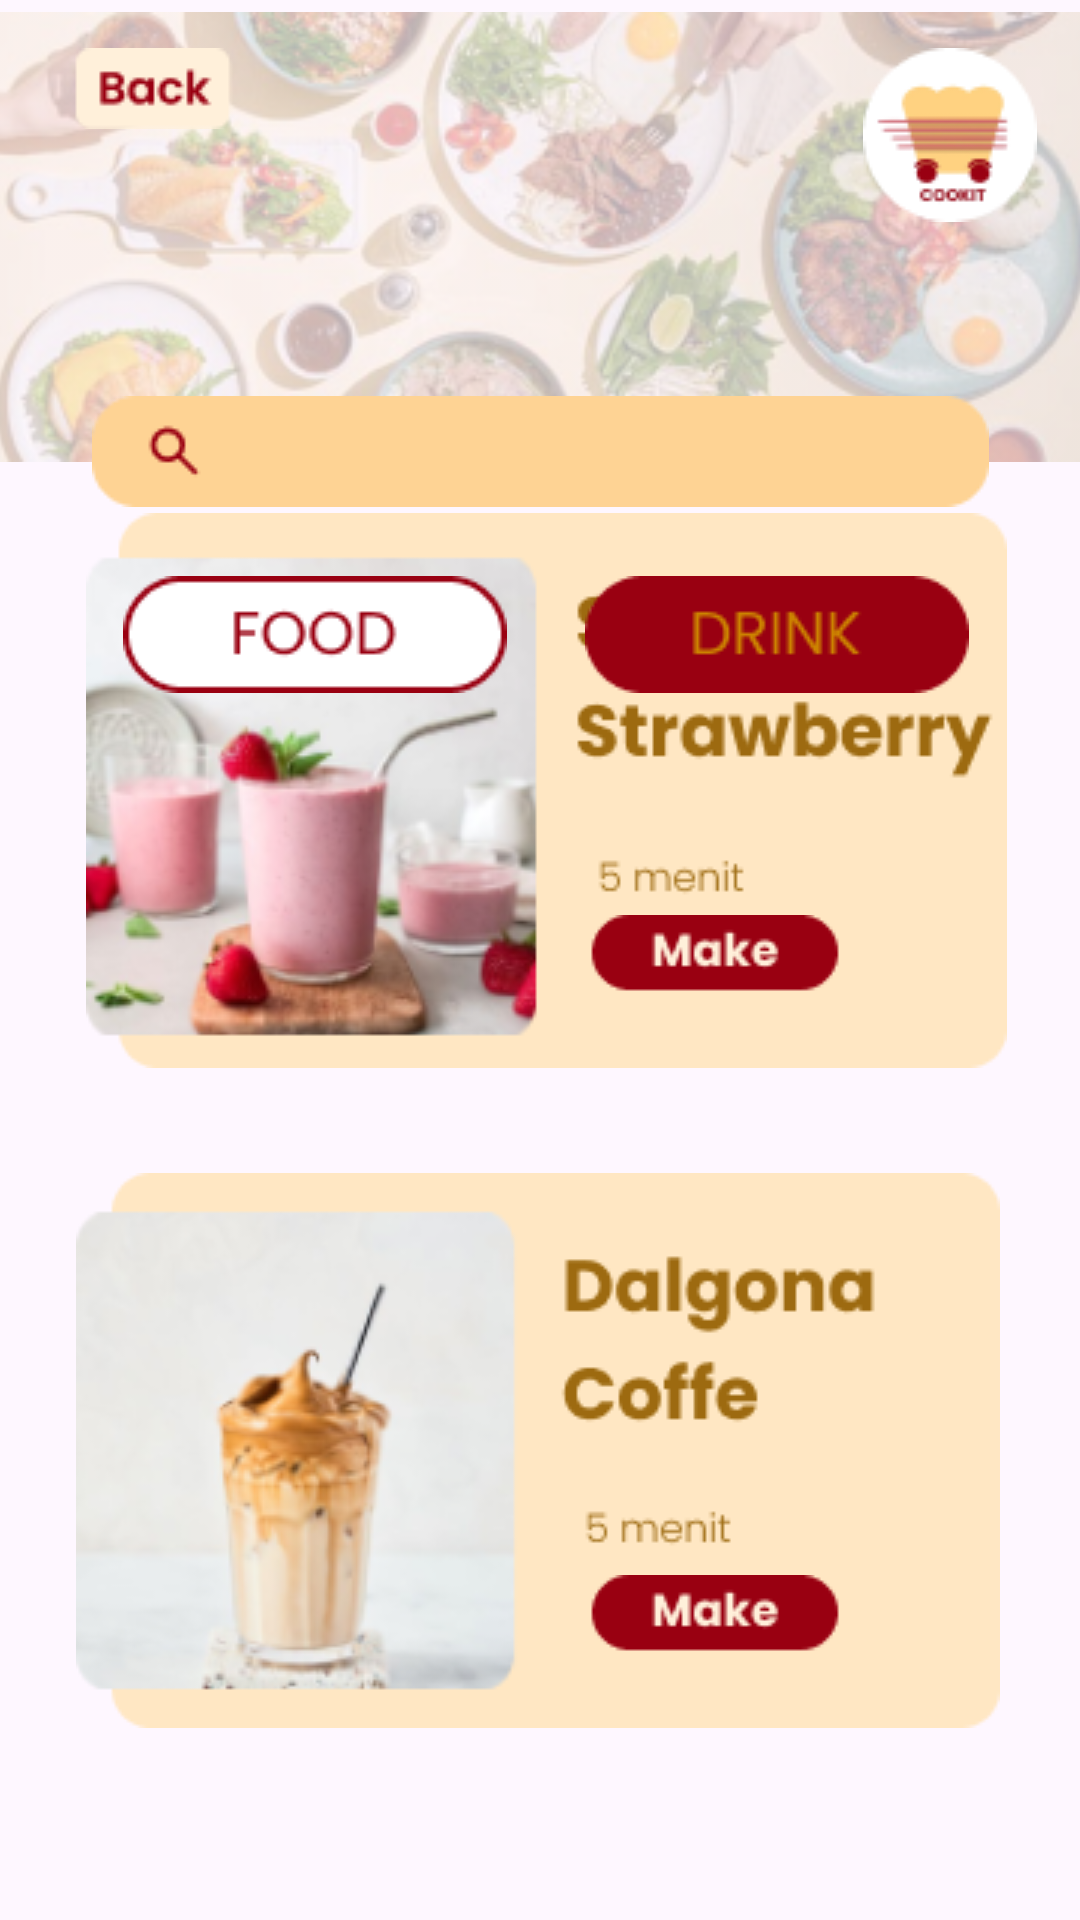

Android layout source for this screen:
<!-- AndroidManifest.xml: application theme Theme.COOKIT -->
<!-- res/layout/activity_saveminuman.xml -->
<?xml version="1.0" encoding="utf-8"?>
<androidx.constraintlayout.widget.ConstraintLayout xmlns:android="http://schemas.android.com/apk/res/android"
    xmlns:app="http://schemas.android.com/apk/res-auto"
    xmlns:tools="http://schemas.android.com/tools"
    android:id="@+id/main"
    android:layout_width="match_parent"
    android:layout_height="match_parent"
    tools:context=".saveminuman">

    <ImageView
        android:id="@+id/imageView66"
        android:layout_width="402dp"
        android:layout_height="150dp"
        android:layout_marginTop="4dp"
        app:layout_constraintEnd_toEndOf="parent"
        app:layout_constraintHorizontal_bias="0.555"
        app:layout_constraintStart_toStartOf="parent"
        app:layout_constraintTop_toTopOf="parent"
        app:srcCompat="@drawable/bg" />

    <ImageView
        android:id="@+id/imageView67"
        android:layout_width="wrap_content"
        android:layout_height="wrap_content"
        android:layout_marginTop="128dp"
        app:layout_constraintEnd_toEndOf="parent"
        app:layout_constraintStart_toStartOf="parent"
        app:layout_constraintTop_toTopOf="@+id/imageView66"
        app:srcCompat="@drawable/cari" />

    <ImageView
        android:id="@+id/imageView68"
        android:layout_width="wrap_content"
        android:layout_height="wrap_content"
        android:layout_marginTop="16dp"
        app:layout_constraintEnd_toEndOf="parent"
        app:layout_constraintHorizontal_bias="0.05"
        app:layout_constraintStart_toStartOf="parent"
        app:layout_constraintTop_toTopOf="parent"
        app:srcCompat="@drawable/back" />

    <ImageView
        android:id="@+id/imageView69"
        android:layout_width="wrap_content"
        android:layout_height="wrap_content"
        android:layout_marginTop="16dp"
        app:layout_constraintEnd_toEndOf="parent"
        app:layout_constraintHorizontal_bias="0.952"
        app:layout_constraintStart_toStartOf="parent"
        app:layout_constraintTop_toTopOf="parent"
        app:srcCompat="@drawable/logo" />

    <ImageView
        android:id="@+id/imageView70"
        android:layout_width="wrap_content"
        android:layout_height="wrap_content"
        android:layout_marginBottom="284dp"
        app:layout_constraintBottom_toBottomOf="parent"
        app:layout_constraintEnd_toEndOf="parent"
        app:layout_constraintHorizontal_bias="0.538"
        app:layout_constraintStart_toStartOf="parent"
        app:srcCompat="@drawable/svstraw" />

    <ImageView
        android:id="@+id/imageView71"
        android:layout_width="wrap_content"
        android:layout_height="wrap_content"
        android:layout_marginBottom="64dp"
        app:layout_constraintBottom_toBottomOf="parent"
        app:layout_constraintEnd_toEndOf="parent"
        app:layout_constraintHorizontal_bias="0.485"
        app:layout_constraintStart_toStartOf="parent"
        app:srcCompat="@drawable/svdalgona" />

    <ImageView
        android:id="@+id/imageView72"
        android:layout_width="wrap_content"
        android:layout_height="wrap_content"
        android:layout_marginTop="192dp"
        app:layout_constraintEnd_toEndOf="parent"
        app:layout_constraintHorizontal_bias="0.841"
        app:layout_constraintStart_toStartOf="parent"
        app:layout_constraintTop_toTopOf="parent"
        app:srcCompat="@drawable/drinkmrh" />

    <ImageView
        android:id="@+id/imageView73"
        android:layout_width="wrap_content"
        android:layout_height="wrap_content"
        android:layout_marginTop="192dp"
        app:layout_constraintEnd_toEndOf="parent"
        app:layout_constraintHorizontal_bias="0.177"
        app:layout_constraintStart_toStartOf="parent"
        app:layout_constraintTop_toTopOf="parent"
        app:srcCompat="@drawable/food" />

    <ImageView
        android:id="@+id/imageView74"
        android:layout_width="wrap_content"
        android:layout_height="wrap_content"
        android:layout_marginBottom="304dp"
        app:layout_constraintBottom_toBottomOf="parent"
        app:layout_constraintEnd_toEndOf="parent"
        app:layout_constraintHorizontal_bias="0.719"
        app:layout_constraintStart_toStartOf="parent"
        app:srcCompat="@drawable/make" />

    <ImageView
        android:id="@+id/imageView75"
        android:layout_width="wrap_content"
        android:layout_height="wrap_content"
        android:layout_marginBottom="84dp"
        app:layout_constraintBottom_toBottomOf="parent"
        app:layout_constraintEnd_toEndOf="parent"
        app:layout_constraintHorizontal_bias="0.719"
        app:layout_constraintStart_toStartOf="parent"
        app:srcCompat="@drawable/make" />
</androidx.constraintlayout.widget.ConstraintLayout>
<!-- resources referenced by this layout -->
<resources>
  <!-- drawable back: png bitmap (drawable, 985 bytes) -->
  <!-- drawable bg: png bitmap (drawable, 112685 bytes) -->
  <!-- drawable cari: png bitmap (drawable, 1174 bytes) -->
  <!-- drawable drinkmrh: png bitmap (drawable, 1410 bytes) -->
  <!-- drawable food: png bitmap (drawable, 1890 bytes) -->
  <!-- drawable logo: png bitmap (drawable, 2810 bytes) -->
  <!-- drawable make: png bitmap (drawable, 1198 bytes) -->
  <!-- drawable svdalgona: png bitmap (drawable, 30142 bytes) -->
  <!-- drawable svstraw: png bitmap (drawable, 41487 bytes) -->
  <style name="Theme.COOKIT" parent="Base.Theme.COOKIT" />
  <style name="Base.Theme.COOKIT" parent="Theme.Material3.DayNight.NoActionBar">
          
          
      </style>
</resources>
